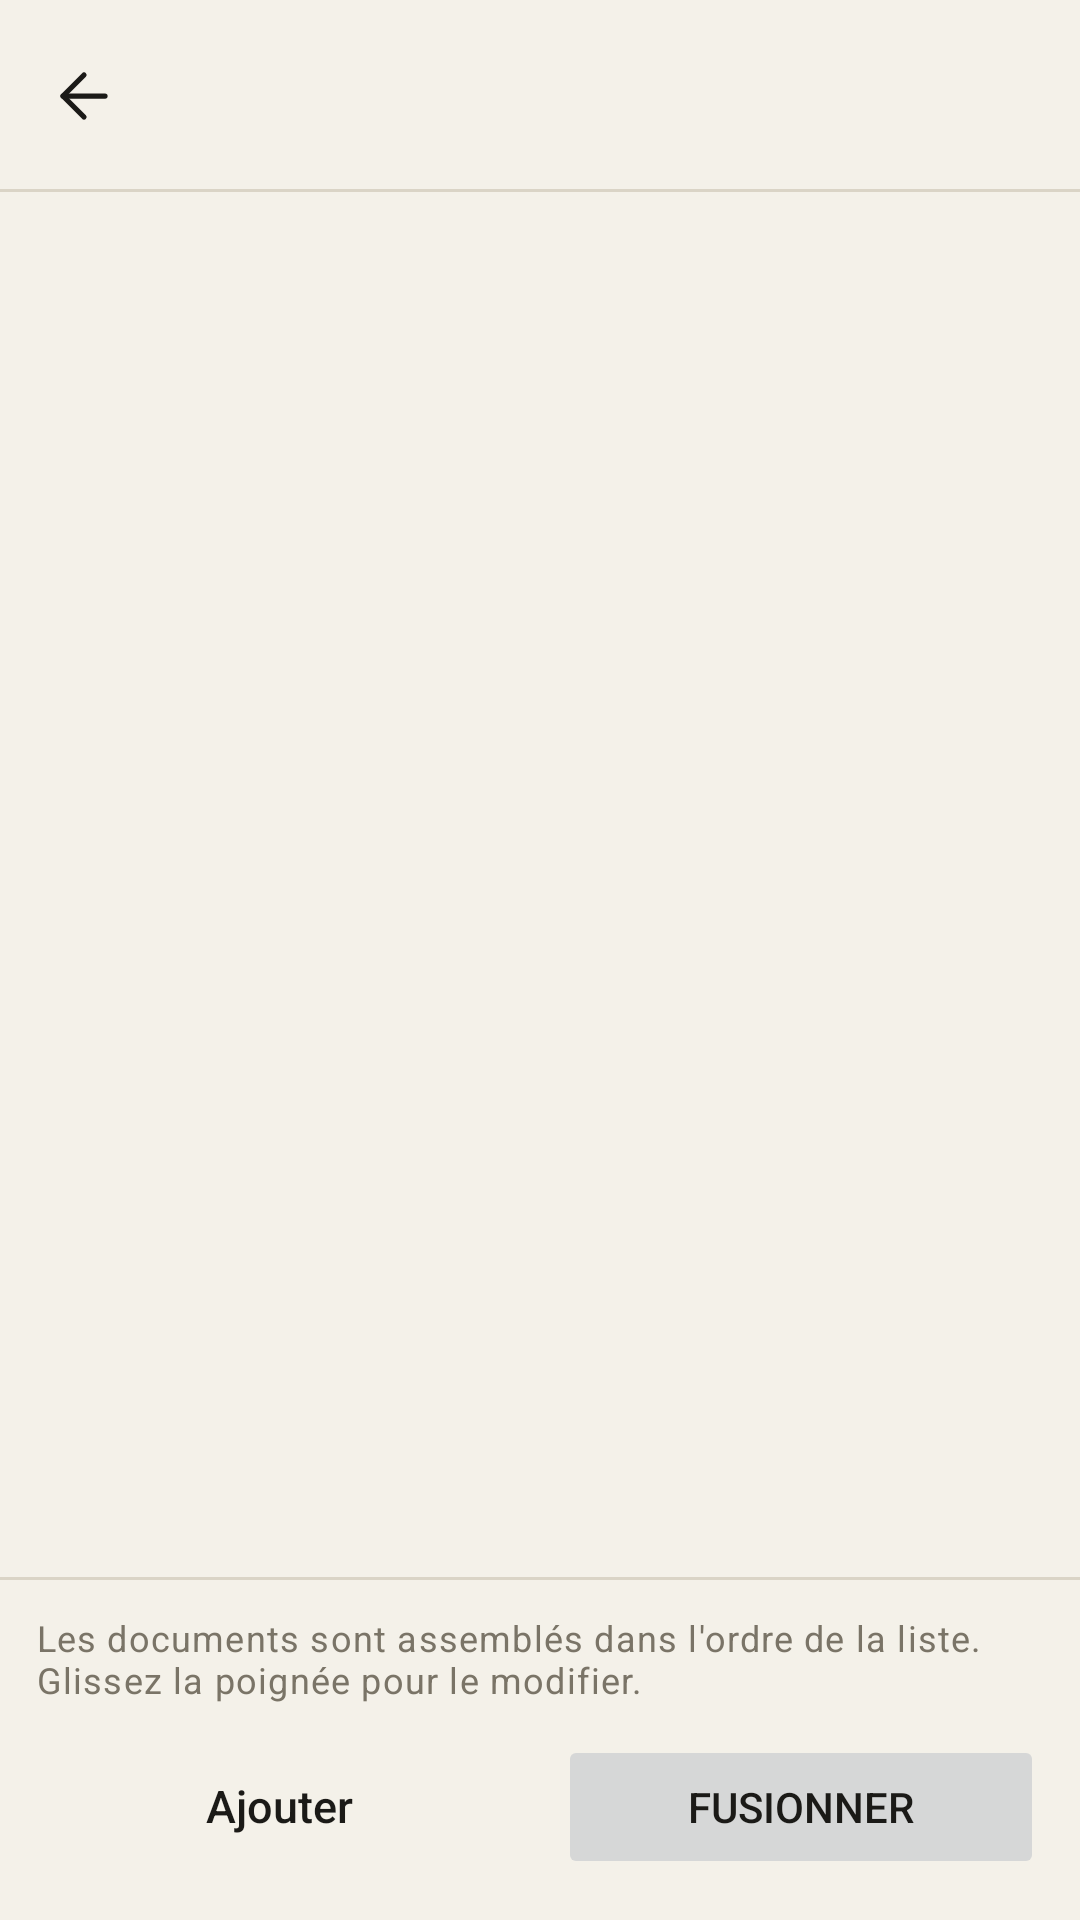

Write the Android layout XML for this screen, with the resource values it uses.
<!-- AndroidManifest.xml: application theme Theme.PdfSigner -->
<!-- res/layout/activity_merge.xml -->
<?xml version="1.0" encoding="utf-8"?>
<LinearLayout xmlns:android="http://schemas.android.com/apk/res/android"
    xmlns:app="http://schemas.android.com/apk/res-auto"
    android:layout_width="match_parent"
    android:layout_height="match_parent"
    android:background="@color/paper"
    android:fitsSystemWindows="true"
    android:orientation="vertical">

    <include layout="@layout/toolbar" />

    <FrameLayout
        android:layout_width="match_parent"
        android:layout_height="0dp"
        android:layout_weight="1">

        <androidx.recyclerview.widget.RecyclerView
            android:id="@+id/mergeList"
            android:layout_width="match_parent"
            android:layout_height="match_parent"
            android:clipToPadding="false"
            android:paddingVertical="8dp" />

        <LinearLayout
            android:id="@+id/mergeEmpty"
            android:layout_width="wrap_content"
            android:layout_height="wrap_content"
            android:layout_gravity="center"
            android:layout_margin="40dp"
            android:gravity="center_horizontal"
            android:orientation="vertical"
            android:visibility="gone">

            <ImageView
                android:layout_width="96dp"
                android:layout_height="96dp"
                android:background="@drawable/bg_circle"
                android:backgroundTint="?attr/colorPrimaryContainer"
                android:importantForAccessibility="no"
                android:padding="26dp"
                android:src="@drawable/ic_merge"
                app:tint="?attr/colorOnPrimaryContainer" />

            <TextView
                android:layout_width="wrap_content"
                android:layout_height="wrap_content"
                android:layout_marginTop="16dp"
                android:gravity="center"
                android:text="@string/merge_empty"
                android:textAppearance="?attr/textAppearanceBodyLarge"
                android:textColor="?attr/colorOnSurfaceVariant" />
        </LinearLayout>

        <include layout="@layout/busy_overlay" />
    </FrameLayout>

    <LinearLayout
        android:layout_width="match_parent"
        android:layout_height="wrap_content"
        android:background="@drawable/bg_bar"
        android:orientation="vertical"
        android:padding="12dp">

        <TextView
            android:layout_width="match_parent"
            android:layout_height="wrap_content"
            android:layout_marginBottom="8dp"
            android:text="@string/merge_hint"
            android:textAppearance="?attr/textAppearanceBodySmall"
            android:textColor="?attr/colorOnSurfaceVariant" />

        <LinearLayout
            android:layout_width="match_parent"
            android:layout_height="wrap_content"
            android:orientation="horizontal">

            <Button
                android:id="@+id/addButton"
                style="@style/Widget.Atelier.Button.Tonal"
                android:layout_width="0dp"
                android:layout_height="wrap_content"
                android:layout_marginEnd="6dp"
                android:layout_weight="1"
                android:text="@string/add_pdfs"
                app:icon="@drawable/ic_add" />

            <Button
                android:id="@+id/mergeButton"
                android:layout_width="0dp"
                android:layout_height="wrap_content"
                android:layout_marginStart="6dp"
                android:layout_weight="1"
                android:enabled="false"
                android:text="@string/merge_action"
                app:icon="@drawable/ic_merge" />
        </LinearLayout>
    </LinearLayout>
</LinearLayout>
<!-- res/layout/toolbar.xml (included above) -->
<?xml version="1.0" encoding="utf-8"?>
<com.google.android.material.appbar.MaterialToolbar xmlns:android="http://schemas.android.com/apk/res/android"
    xmlns:app="http://schemas.android.com/apk/res-auto"
    android:id="@+id/toolbar"
    android:layout_width="match_parent"
    android:layout_height="?attr/actionBarSize"
    app:navigationContentDescription="@string/back"
    app:navigationIcon="@drawable/ic_arrow_back" />
<!-- res/layout/busy_overlay.xml (included above) -->
<?xml version="1.0" encoding="utf-8"?>
<FrameLayout xmlns:android="http://schemas.android.com/apk/res/android"
    xmlns:app="http://schemas.android.com/apk/res-auto"
    android:id="@+id/busyOverlay"
    android:layout_width="match_parent"
    android:layout_height="match_parent"
    android:background="@color/scrim"
    android:clickable="true"
    android:focusable="true"
    android:visibility="gone">

    <LinearLayout
        android:layout_width="wrap_content"
        android:layout_height="wrap_content"
        android:layout_gravity="center"
        android:background="@drawable/bg_hairline_box"
        android:gravity="center_vertical"
        android:minWidth="240dp"
        android:orientation="horizontal"
        android:padding="20dp">

        <com.google.android.material.progressindicator.CircularProgressIndicator
            android:layout_width="wrap_content"
            android:layout_height="wrap_content"
            android:indeterminate="true"
            app:indicatorColor="@color/accent"
            app:indicatorSize="28dp"
            app:trackThickness="2.5dp" />

        <TextView
            android:id="@+id/busyText"
            android:layout_width="wrap_content"
            android:layout_height="wrap_content"
            android:layout_marginStart="16dp"
            android:textAppearance="@style/TextAppearance.Atelier.RowTitle" />
    </LinearLayout>
</FrameLayout>
<!-- resources referenced by this layout -->
<resources>
  <color name="accent">#D3431F</color>
  <color name="paper">#F4F1E9</color>
  <color name="scrim">#991B1A17</color>
  <string name="add_pdfs">Ajouter</string>
  <string name="back">Retour</string>
  <string name="merge_action">Fusionner</string>
  <string name="merge_empty">Ajoutez au moins deux PDF à fusionner.</string>
  <string name="merge_hint">Les documents sont assemblés dans l\'ordre de la liste. Glissez la poignée pour le modifier.</string>
  <style name="TextAppearance.Atelier.RowTitle" parent="TextAppearance.Material3.BodyLarge">
          <item name="android:textSize">16sp</item>
          <item name="android:textColor">@color/ink</item>
          <item name="android:fontFamily">sans-serif-medium</item>
      </style>
  <style name="Theme.PdfSigner" parent="Base.Theme.Atelier" />
  <color name="hairline">#DAD4C6</color>
  <color name="ink">#1B1A17</color>
  <style name="Shape.Atelier.Small" parent="">
          <item name="cornerFamily">rounded</item>
          <item name="cornerSize">8dp</item>
      </style>
  <color name="surface_sunk">#EAE6DB</color>
  <color name="on_ink">#F4F1E9</color>
  <color name="ink_soft">#45413A</color>
  <color name="on_accent">#FFFFFF</color>
  <color name="accent_soft">#F5DCD1</color>
  <color name="danger">#B3261E</color>
  <color name="surface">#FBF9F4</color>
  <color name="muted">#7A7467</color>
  <color name="hairline_strong">#C3BBA8</color>
  <style name="TextAppearance.Atelier.Title" parent="TextAppearance.Material3.HeadlineSmall">
          <item name="fontFamily">@font/instrument_serif</item>
          <item name="android:fontFamily">@font/instrument_serif</item>
          <item name="android:textSize">26sp</item>
      </style>
  <style name="TextAppearance.Atelier.ToolbarTitle" parent="TextAppearance.Material3.TitleLarge">
          <item name="fontFamily">@font/instrument_serif</item>
          <item name="android:fontFamily">@font/instrument_serif</item>
          <item name="android:textSize">24sp</item>
      </style>
  <style name="Shape.Atelier.Medium" parent="">
          <item name="cornerFamily">rounded</item>
          <item name="cornerSize">12dp</item>
      </style>
  <style name="Shape.Atelier.Large" parent="">
          <item name="cornerFamily">rounded</item>
          <item name="cornerSize">18dp</item>
      </style>
  <style name="ThemeOverlay.Atelier.BottomSheet" parent="ThemeOverlay.Material3.BottomSheetDialog">
          <item name="bottomSheetStyle">@style/Widget.Atelier.BottomSheet</item>
          <item name="android:navigationBarColor">@color/surface</item>
      </style>
  <style name="Widget.Atelier.Snackbar" parent="Widget.Material3.Snackbar">
          <item name="backgroundTint">@color/ink</item>
          <item name="actionTextColorAlpha">1</item>
      </style>
  <style name="Widget.Atelier.Switch" parent="Widget.Material3.CompoundButton.MaterialSwitch">
          <item name="thumbTint">@color/selector_switch_thumb</item>
          <item name="trackTint">@color/selector_switch_track</item>
          <item name="trackDecorationTint">@color/hairline_strong</item>
      </style>
  <style name="Widget.Atelier.BottomNav.Indicator" parent="Widget.Material3.BottomNavigationView.ActiveIndicator">
          <item name="android:color">@color/surface_sunk</item>
          <item name="shapeAppearance">@style/Shape.Atelier.Small</item>
      </style>
  <style name="Atelier.DialogTitle" parent="MaterialAlertDialog.Material3.Title.Text">
          <item name="android:textAppearance">@style/TextAppearance.Atelier.Title</item>
          <item name="android:textColor">@color/ink</item>
      </style>
  <style name="Widget.Atelier.BottomSheet" parent="Widget.Material3.BottomSheet.Modal">
          <item name="backgroundTint">@color/surface</item>
          <item name="shapeAppearance">@style/Shape.Atelier.SheetTop</item>
      </style>
</resources>
